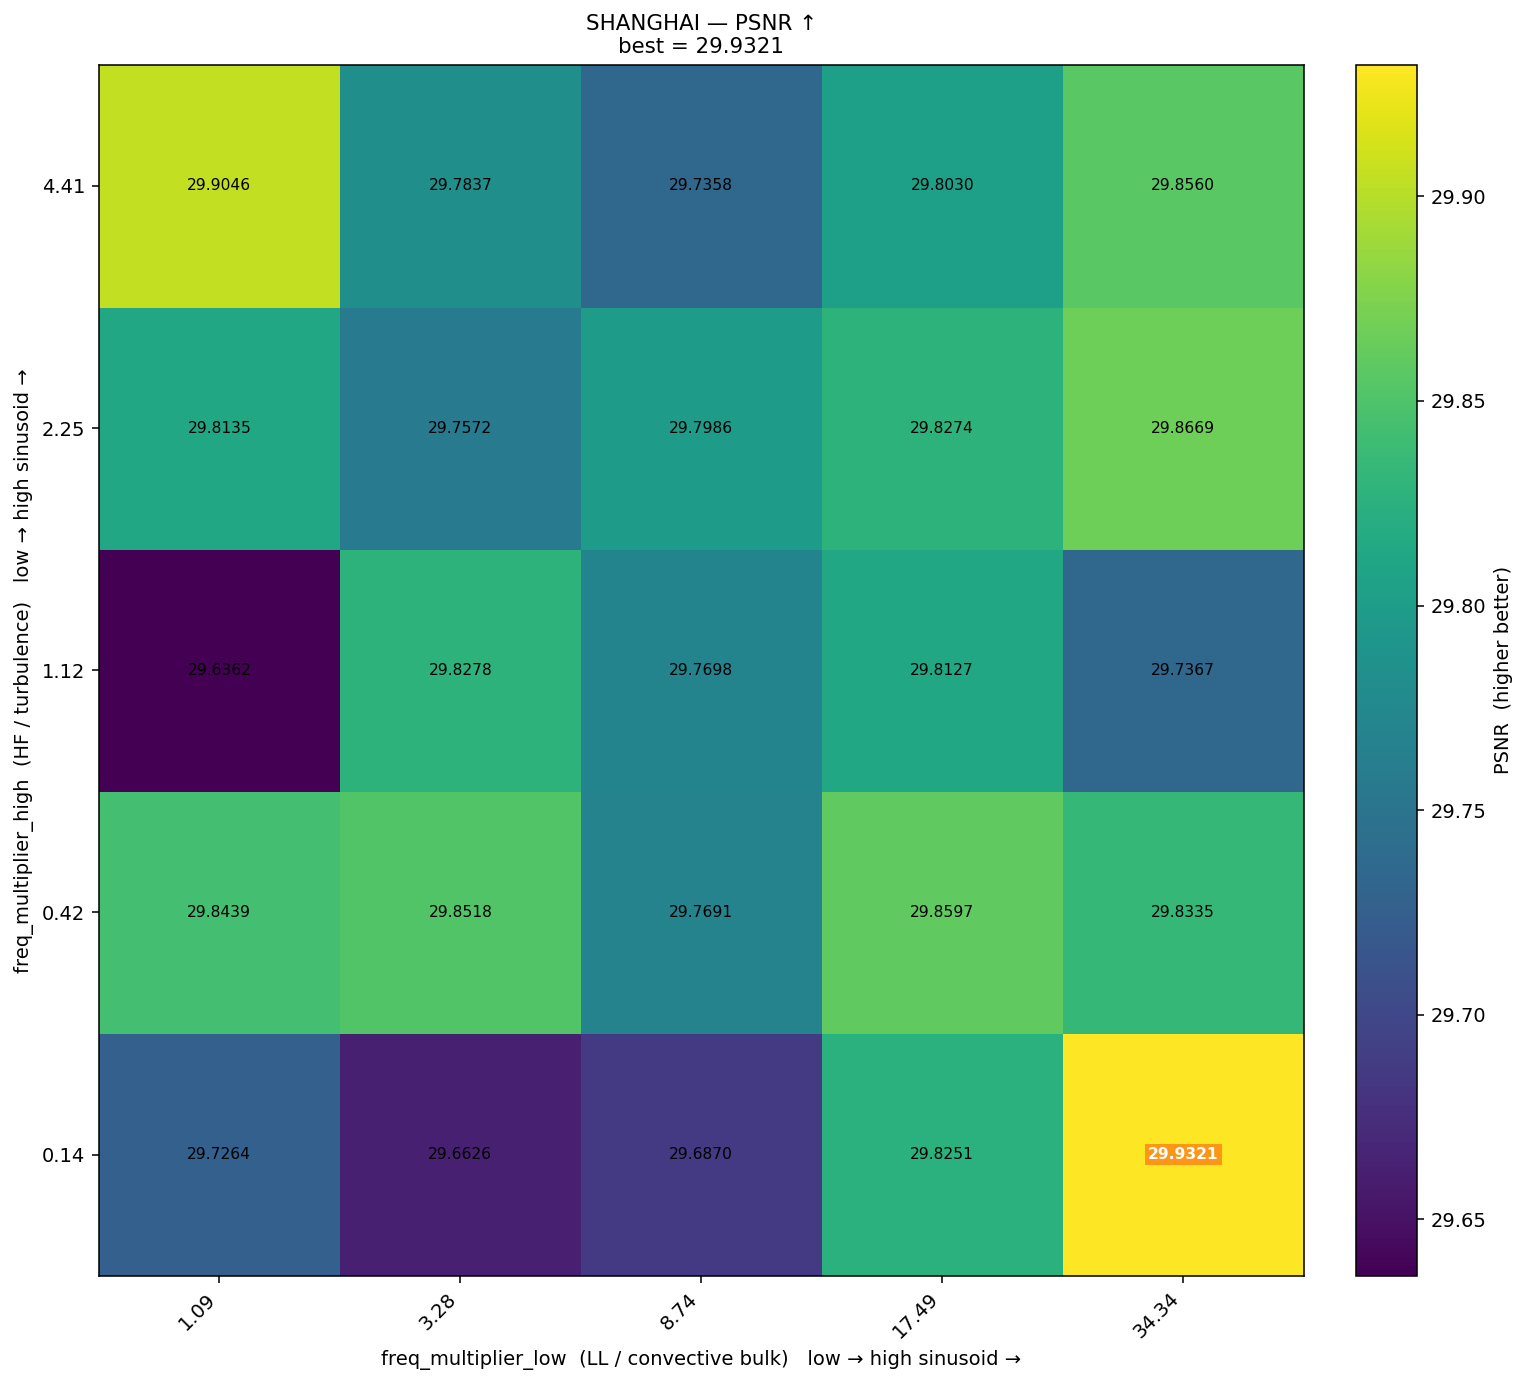

The file beside this chart, header and first rows:
freq_high\freq_low, 1.09, 3.28, 8.74, 17.49, 34.34
4.41, 29.9, 29.78, 29.74, 29.8, 29.86
2.25, 29.81, 29.76, 29.8, 29.83, 29.87
1.12, 29.64, 29.83, 29.77, 29.81, 29.74
0.42, 29.84, 29.85, 29.77, 29.86, 29.83
0.14, 29.73, 29.66, 29.69, 29.83, 29.93
